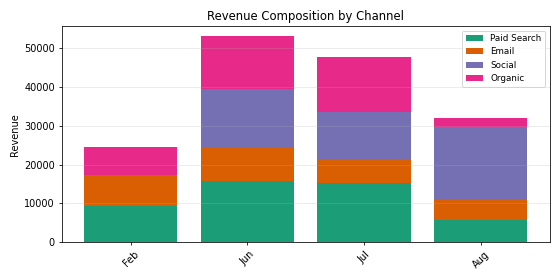

The data file committed next to this chart (first rows):
Period, Paid Search, Email, Social, Organic, Total
Feb, 9376, 7615, 380.4, 7136, 24507
Jun, 15664, 8892, 14834, 13594, 52984
Jul, 15397, 5848, 12347, 14024, 47615
Aug, 5787, 4996, 18906, 2200, 31889
